Dataset: patches (GitHub, BibekDangol/TECH-405). Classes: debris, ice, snow.

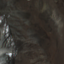
Label: debris

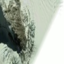
Label: snow

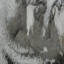
Label: ice

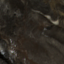
Label: debris

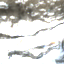
Label: snow

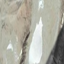
Label: ice
